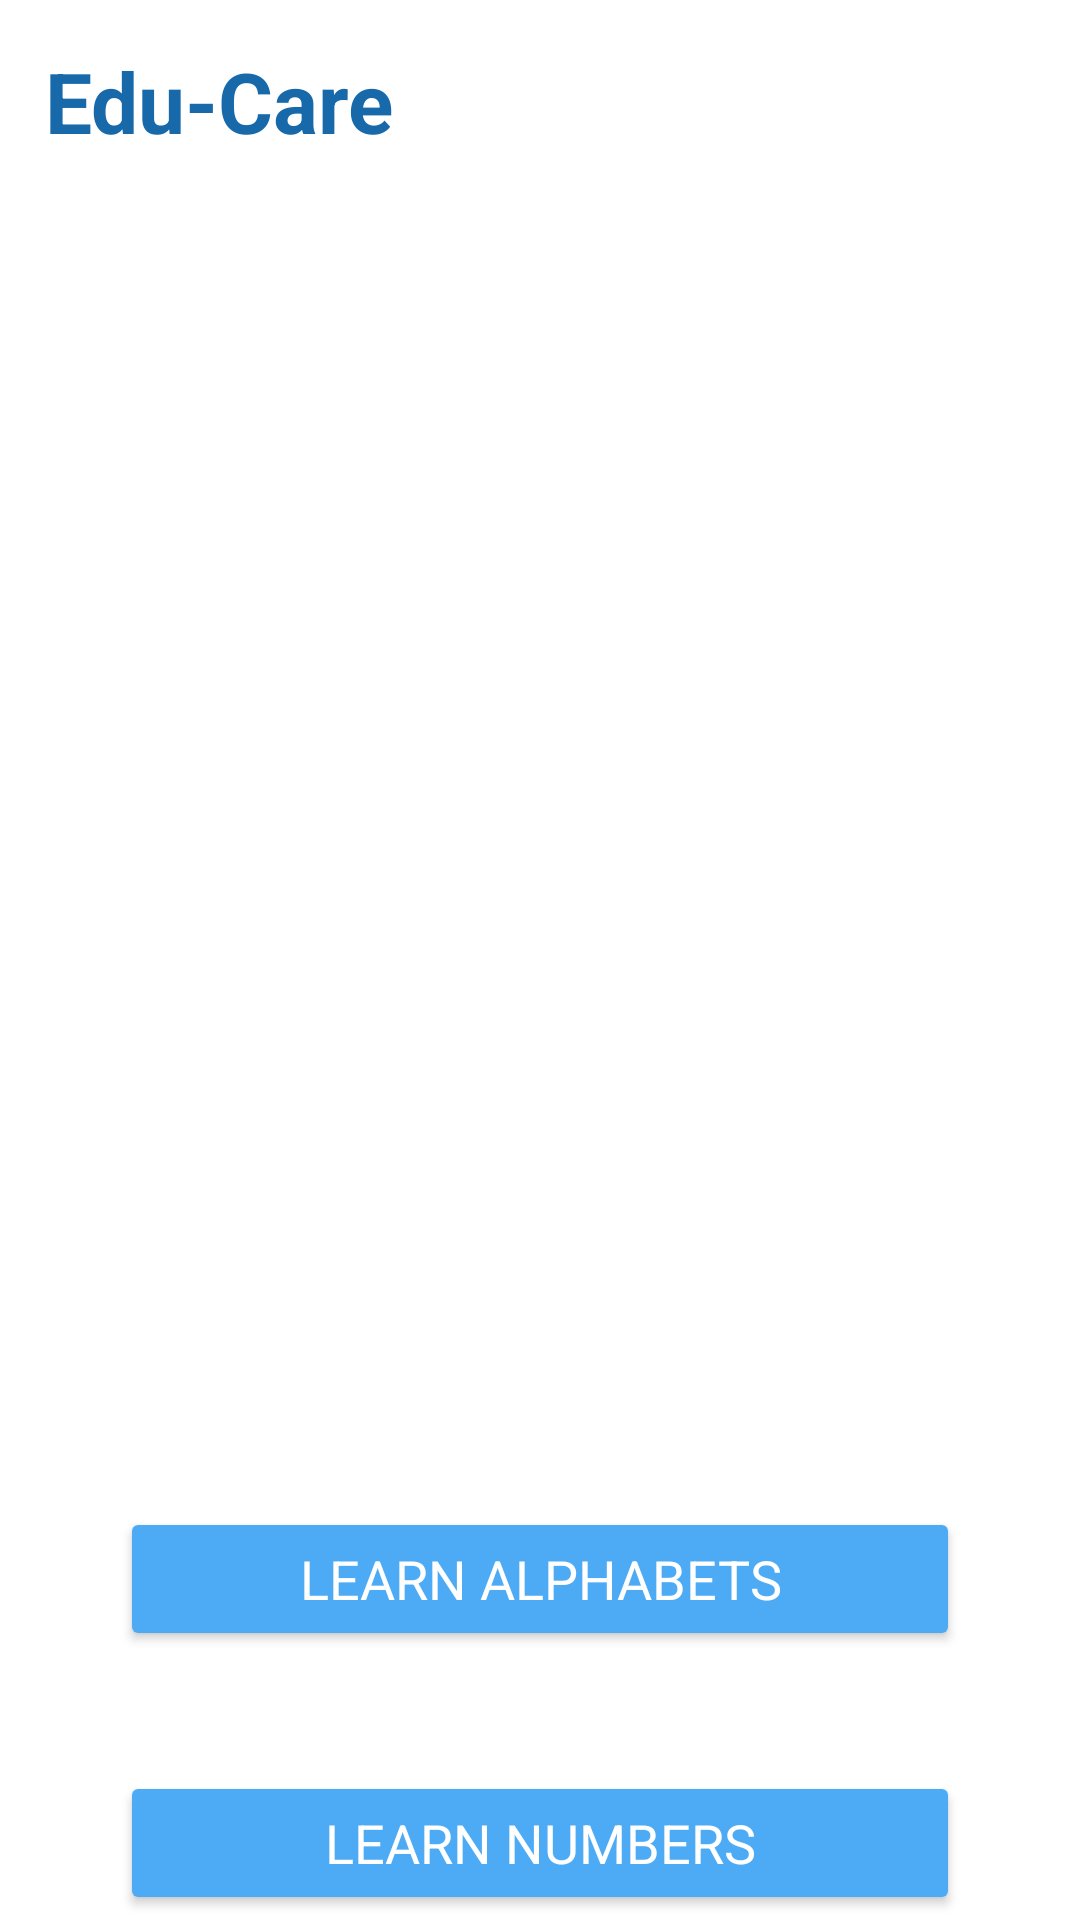

Produce the Android XML layout that renders to this screen, including the resource entries it uses.
<!-- AndroidManifest.xml: application theme Theme.AppCompat.Light.NoActionBar.FullScreen -->
<!-- res/layout/activity_main.xml -->
<?xml version="1.0" encoding="utf-8"?>
<androidx.constraintlayout.widget.ConstraintLayout xmlns:android="http://schemas.android.com/apk/res/android"
    xmlns:app="http://schemas.android.com/apk/res-auto"
    xmlns:tools="http://schemas.android.com/tools"
    android:layout_width="match_parent"
    android:layout_height="match_parent"
    android:background="@color/white"
    tools:context=".MainActivity">

    <TextView

        android:id="@+id/appName"
        android:layout_width="wrap_content"
        android:layout_height="wrap_content"
        android:text="Edu-Care"
        android:fontFamily="sans-serif"
        android:textStyle="bold"
        android:textColor="#1769aa"
        android:textSize="28sp"
        android:layout_margin="15dp"

        app:layout_constraintTop_toTopOf="parent"
        app:layout_constraintStart_toStartOf="parent"/>
    <ImageView
        android:id="@+id/kidimage"
        android:layout_marginTop="70dp"
        android:layout_marginLeft="20dp"
        android:layout_marginRight="20dp"
        android:layout_width="300dp"
        android:layout_height="300dp"
       app:layout_constraintStart_toStartOf="parent"
        app:layout_constraintEnd_toEndOf="parent"
        android:src="@drawable/kidintro"
        app:layout_constraintTop_toBottomOf="@id/appName"/>

<Button
    android:id="@+id/alpahabtn"
    android:layout_width="match_parent"
    android:layout_height="wrap_content"
    android:text="Learn Alphabets"
    android:textSize="18sp"
    android:backgroundTint="#4dabf5"
    android:fontFamily="sans-serif"
    android:textColor="@color/white"
    android:gravity="center"
    android:padding="10dp"
    android:layout_marginTop="80dp"
    android:layout_marginLeft="40dp"
    android:layout_marginRight="40dp"

    app:layout_constraintBottom_toTopOf="@id/numberbtn"
    app:layout_constraintTop_toBottomOf="@id/kidimage"/>
    <Button
        android:id="@+id/numberbtn"
        android:layout_width="match_parent"
        android:layout_height="wrap_content"
        android:text="Learn Numbers"
        android:textSize="18sp"
        android:backgroundTint="#4dabf5"
        android:fontFamily="sans-serif"
        android:textColor="@color/white"
        android:gravity="center"
        android:padding="10dp"
        android:layout_margin="40dp"

        app:layout_constraintTop_toBottomOf="@id/alpahabtn"/>


</androidx.constraintlayout.widget.ConstraintLayout>
<!-- resources referenced by this layout -->
<resources>
  <color name="white">#FFFFFFFF</color>
  <style name="Theme.AppCompat.Light.NoActionBar.FullScreen" parent="Theme.AppCompat.NoActionBar">
          <item name="windowNoTitle">true</item>
          <item name="windowActionBar">false</item>
          <item name="android:windowFullscreen">true</item>
          <item name="android:windowContentOverlay">@null</item>
      </style>
</resources>
